Photos from the image-classification dataset "dataset_split_v2" in the GitHub repository penoFahmi/pelatihan-model-sawit. Its 4 classes are: lewat matang, matang, mengkal, mentah.

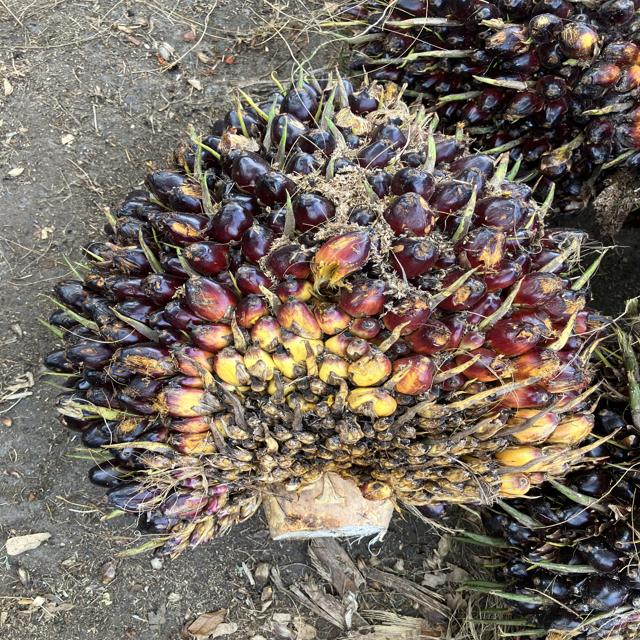
Label: mengkal

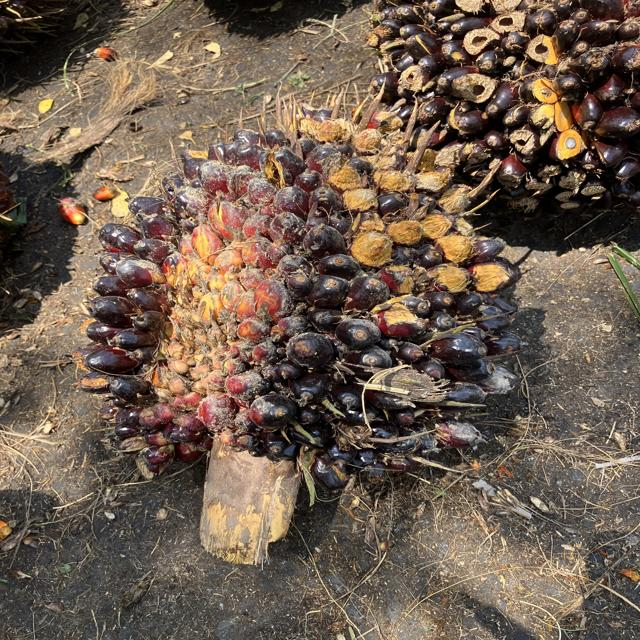
Label: mengkal

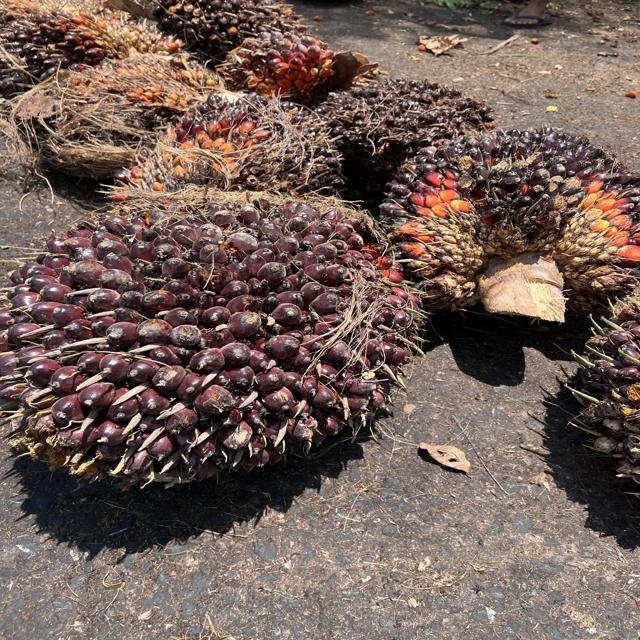
Label: mengkal

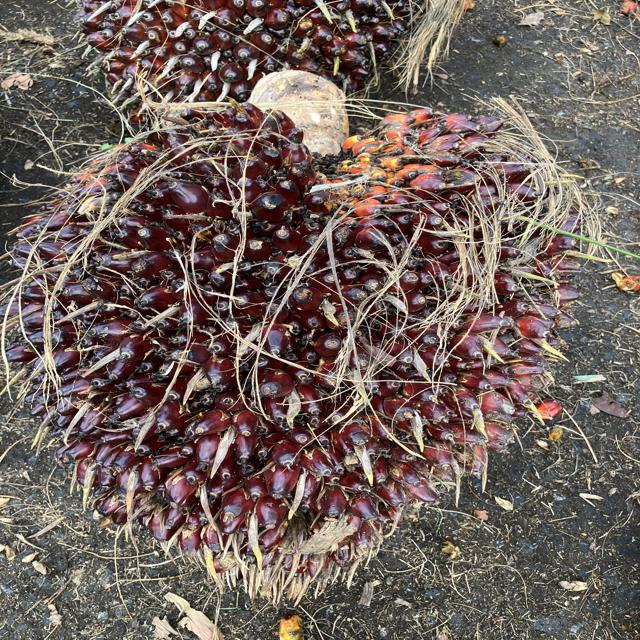
Label: matang

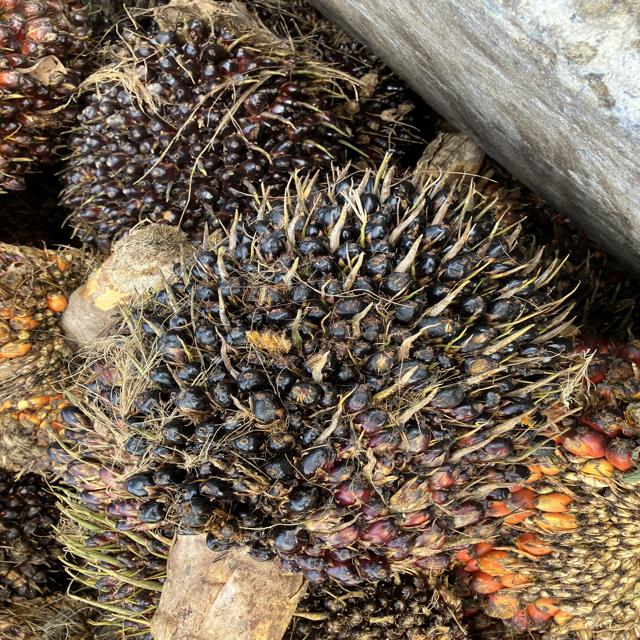
Label: mentah

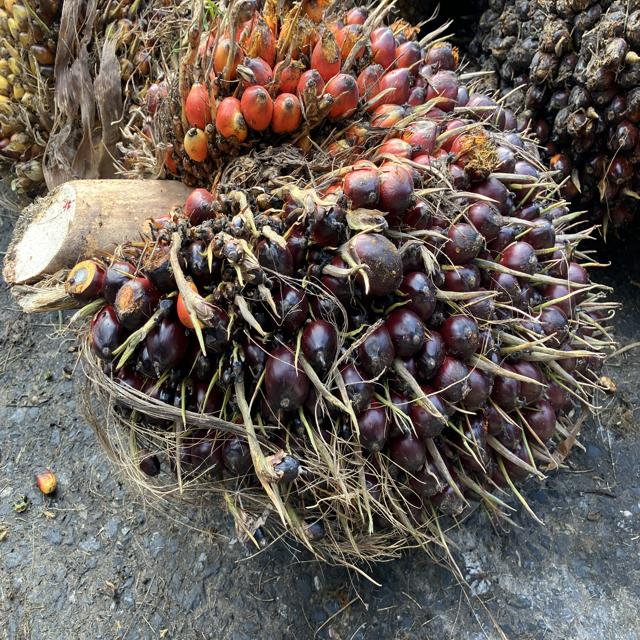
Label: matang
